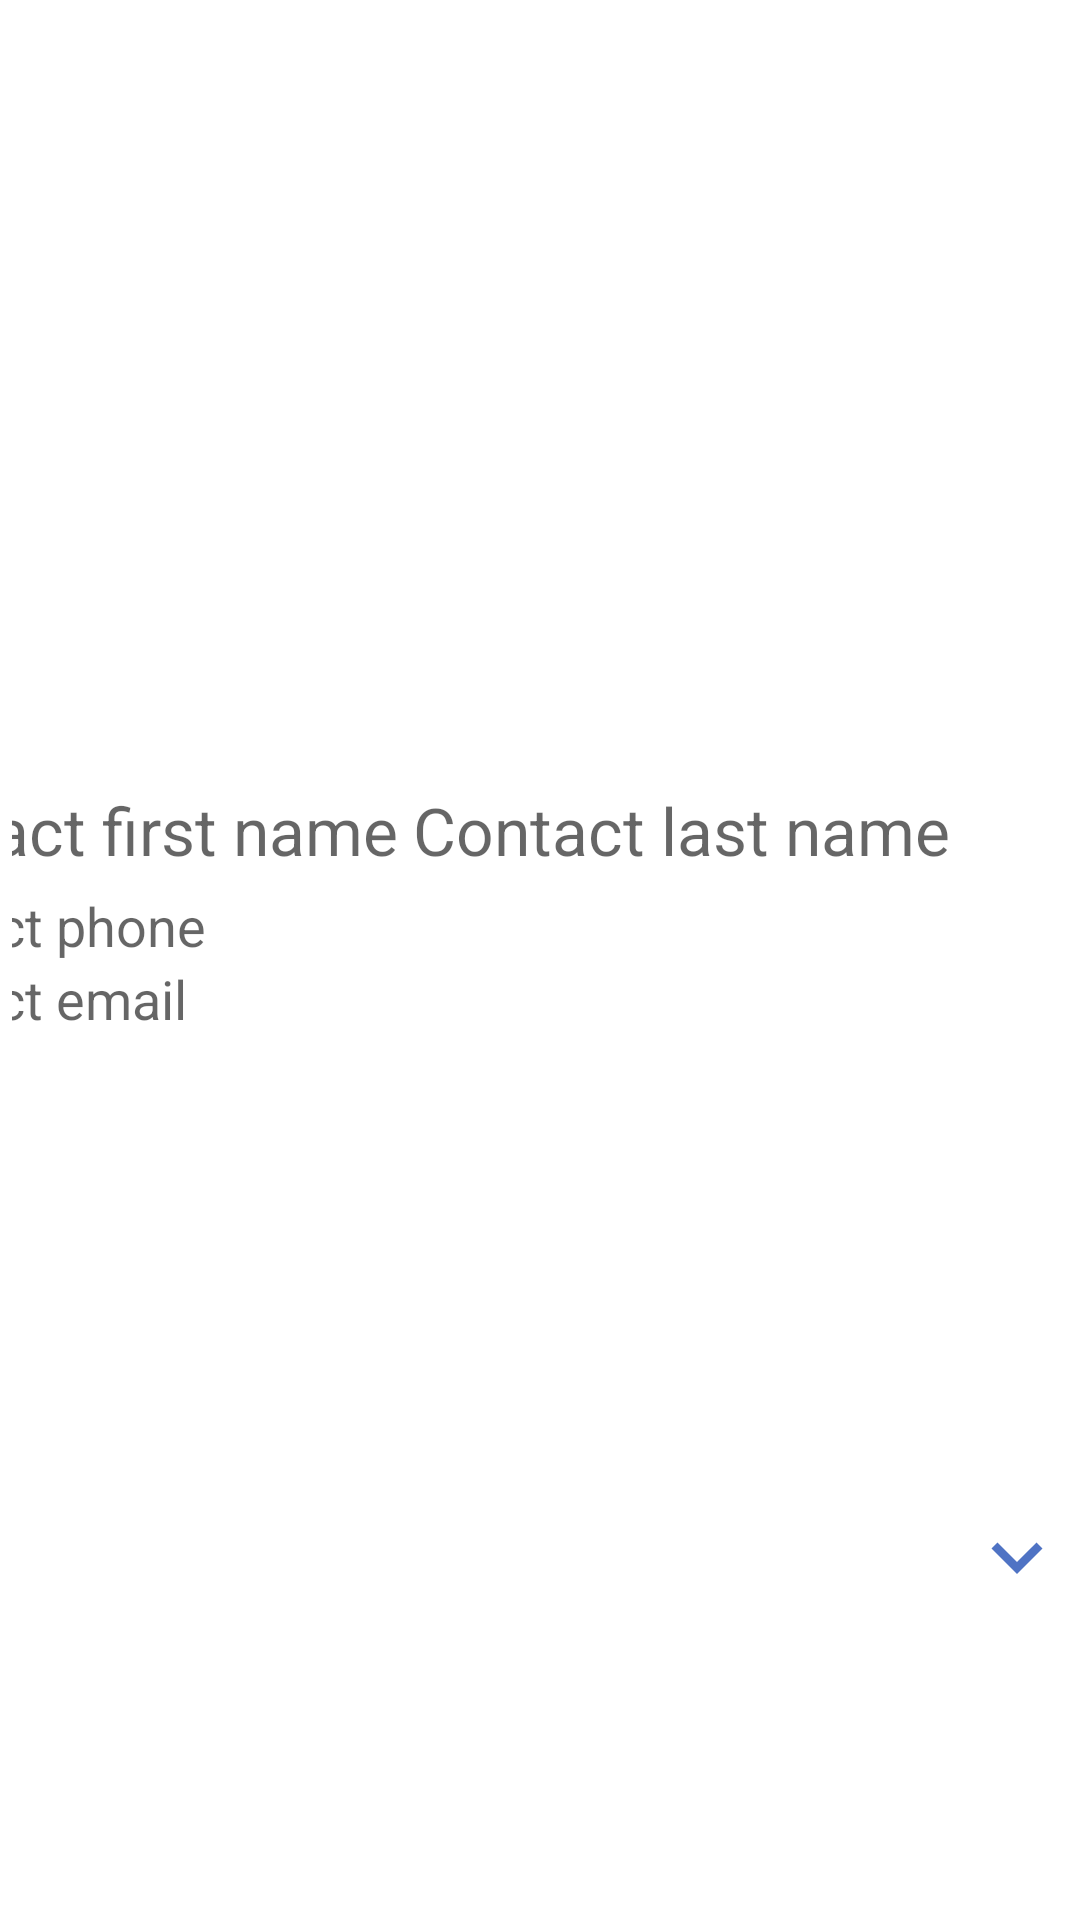

Here is an Android app screen rendered from its layout file. Give the layout XML and the strings, colors and styles it references.
<!-- AndroidManifest.xml: application theme AppTheme -->
<!-- res/layout/recyclerview_contact_item.xml -->
<?xml version="1.0" encoding="utf-8"?>
<android.support.constraint.ConstraintLayout xmlns:android="http://schemas.android.com/apk/res/android"
    xmlns:app="http://schemas.android.com/apk/res-auto"
    xmlns:tools="http://schemas.android.com/tools"
    android:layout_width="match_parent"
    android:layout_height="wrap_content"
    android:padding="4dp">

    <LinearLayout
        android:layout_width="376dp"
        android:layout_height="136dp"
        android:background="@android:color/white"
        android:focusableInTouchMode="true"
        android:orientation="vertical"
        app:layout_constraintBottom_toBottomOf="parent"
        app:layout_constraintEnd_toStartOf="@+id/linearLayout"
        app:layout_constraintTop_toTopOf="parent">


        <LinearLayout
            android:layout_width="wrap_content"
            android:layout_height="wrap_content"
            android:orientation="horizontal">

            <TextView
                android:id="@+id/textViewContactFirstName"
                android:layout_width="match_parent"
                android:layout_height="wrap_content"
                android:layout_marginStart="5dp"
                android:layout_marginTop="10dp"
                android:layout_marginBottom="5dp"
                android:hint="@string/hint_contact_first_name"
                android:textAppearance="@style/Base.TextAppearance.AppCompat.Large" />

            <TextView
                android:id="@+id/textViewContactLastName"
                android:layout_width="193dp"
                android:layout_height="wrap_content"
                android:layout_marginStart="5dp"
                android:layout_marginTop="10dp"
                android:layout_marginBottom="5dp"
                android:hint="@string/hint_contact_last_name"
                android:textAppearance="@style/Base.TextAppearance.AppCompat.Large" />
        </LinearLayout>

        <TextView
            android:id="@+id/textViewContactPhone"
            android:layout_width="wrap_content"
            android:layout_height="wrap_content"
            android:layout_marginStart="5dp"
            android:hint="@string/hint_contact_phone"
            android:textAppearance="@style/Base.TextAppearance.AppCompat.Medium" />

        <TextView
            android:id="@+id/textViewContactEmail"
            android:layout_width="wrap_content"
            android:layout_height="wrap_content"
            android:layout_marginStart="5dp"
            android:hint="@string/hint_contact_email"
            android:textAppearance="@style/Base.TextAppearance.AppCompat.Medium" />

    </LinearLayout>

    <LinearLayout
        android:id="@+id/linearLayout"
        android:layout_width="34dp"
        android:layout_height="136dp"
        android:background="@android:color/white"
        android:orientation="vertical"
        app:layout_constraintBottom_toBottomOf="parent"
        app:layout_constraintEnd_toEndOf="parent"
        app:layout_constraintTop_toTopOf="parent"
        app:layout_constraintVertical_bias="1.0">

        <ImageView
            android:id="@+id/imageViewContactMenu"
            android:layout_width="match_parent"
            android:layout_height="38dp"
            android:layout_gravity="top"
            android:contentDescription="@string/todo"
            android:src="@drawable/ic_expand_more_blue_48dp"
            app:layout_constraintBottom_toBottomOf="parent"
            app:layout_constraintRight_toRightOf="parent" />


    </LinearLayout>
</android.support.constraint.ConstraintLayout>
<!-- resources referenced by this layout -->
<resources>
  <!-- drawable ic_expand_more_blue_48dp (drawable) -->
  <vector android:height="48dp" android:tint="#4F73C4"
      android:viewportHeight="24.0" android:viewportWidth="24.0"
      android:width="48dp" xmlns:android="http://schemas.android.com/apk/res/android">
      <path android:fillColor="#FF000000" android:pathData="M16.59,8.59L12,13.17 7.41,8.59 6,10l6,6 6,-6z"/>
  </vector>
  <string name="hint_contact_email">Contact email</string>
  <string name="hint_contact_first_name">Contact first name</string>
  <string name="hint_contact_last_name">Contact last name</string>
  <string name="hint_contact_phone">Contact phone</string>
  <string name="todo">TODO</string>
  <style name="AppTheme" parent="Theme.MaterialComponents.Light.NoActionBar">
          
          <item name="colorPrimary">@color/colorPrimary</item>
          <item name="colorPrimaryDark">@color/colorPrimaryDark</item>
          <item name="colorAccent">@color/colorAccent</item>
      </style>
  <color name="colorPrimary">#039BE5</color>
  <color name="colorPrimaryDark">#0288D1</color>
  <color name="colorAccent">#FFA000</color>
</resources>
